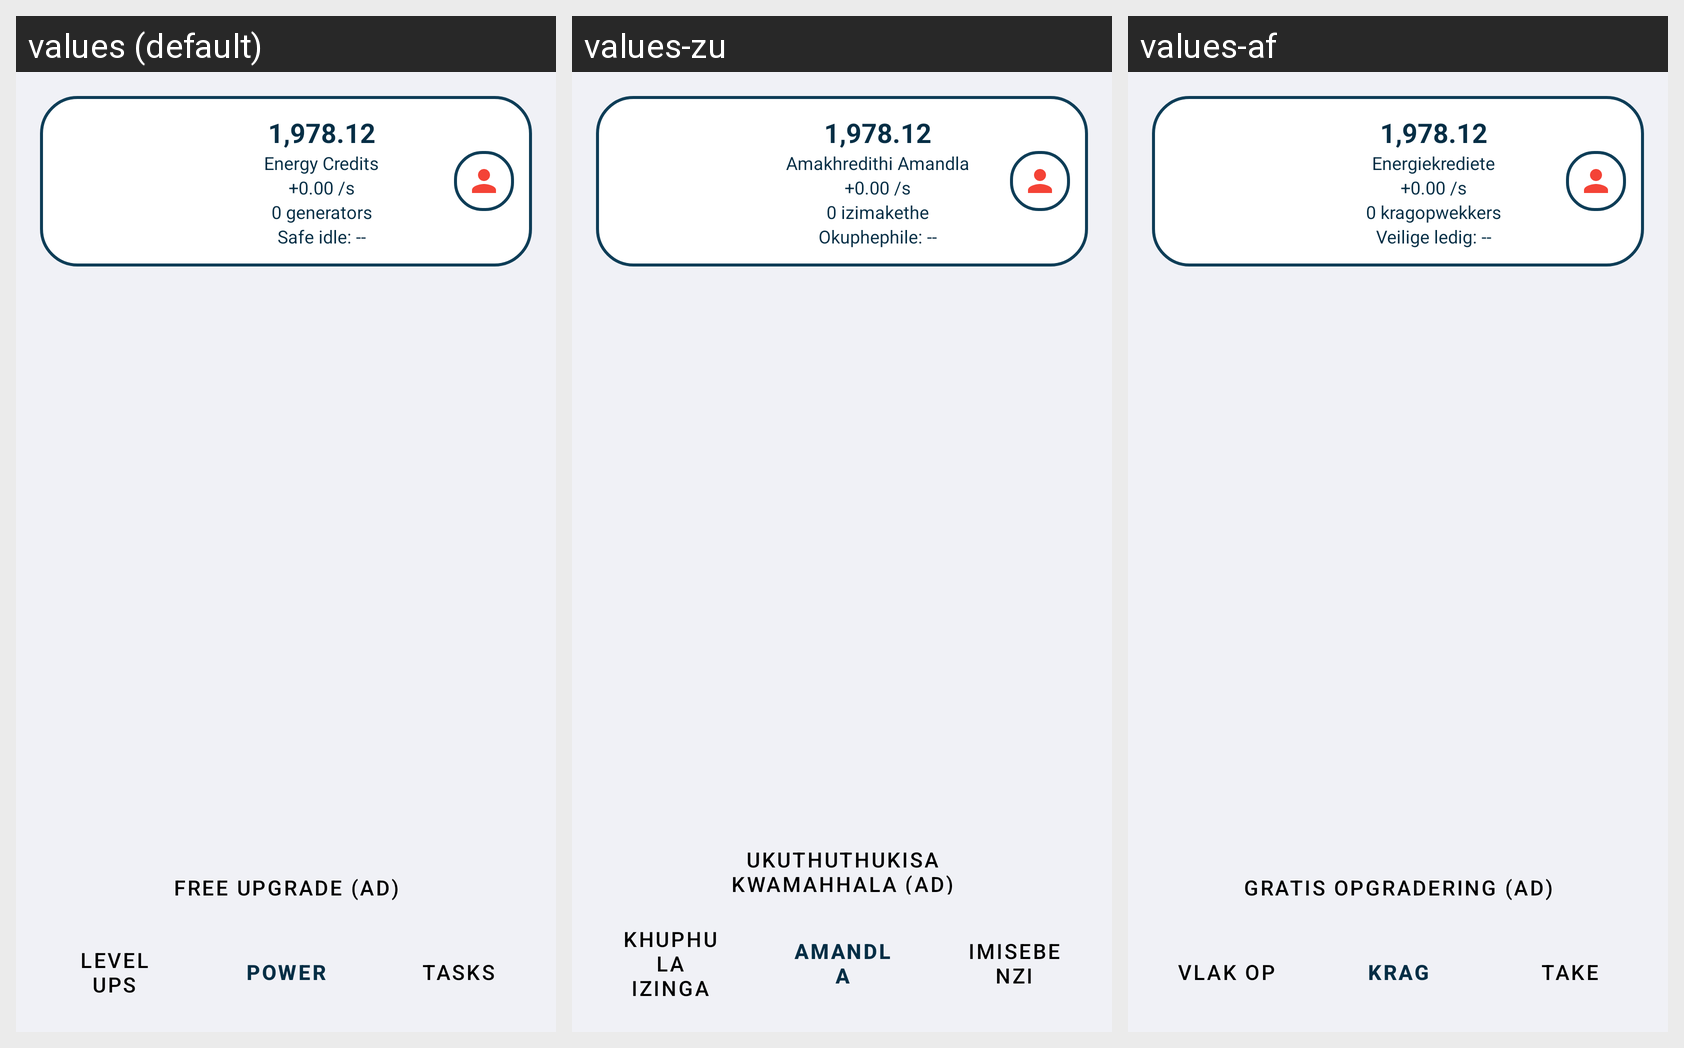

Locale-by-locale string values for the Android screen shown in this grid:
Android screen res/layout/activity_main.xml rendered under 3 locales, left to right: values (default), values-zu, values-af. Device: Nexus 5 (rendered at 1080×1920; each locale shown at half size, 540×960, under a caption strip naming it); theme Theme.MobileLoadshedding.
Other locales in the repository, not shown: values-st, values-ve, values-xh.
Strings drawn on this screen, with the default value and each locale's value (text and hints the layout hard-codes, and strings that could not be matched under every locale, appear in the picture but are not listed):

hud_currency_placeholder
  values: 1,978.12
  values-zu: 1,978.12
  values-af: 1,978.12

hud_energy_label
  values: Energy Credits
  values-zu: Amakhredithi Amandla
  values-af: Energiekrediete

hud_production_placeholder
  values: +0.00 /s
  values-zu: +0.00 /s
  values-af: +0.00 /s

hud_generators_placeholder
  values: 0 generators
  values-zu: 0 izimakethe
  values-af: 0 kragopwekkers

hud_safe_idle_placeholder
  values: Safe idle: --
  values-zu: Okuphephile: --
  values-af: Veilige ledig: --

advert_upgrade_text
  values: Free Upgrade (AD)
  values-zu: Ukuthuthukisa kwamahhala (AD)
  values-af: Gratis Opgradering (AD)

nav_level_up
  values: Level Ups
  values-zu: Khuphula Izinga
  values-af: Vlak Op

nav_power
  values: Power
  values-zu: Amandla
  values-af: Krag

nav_tasks
  values: Tasks
  values-zu: Imisebenzi
  values-af: Take
